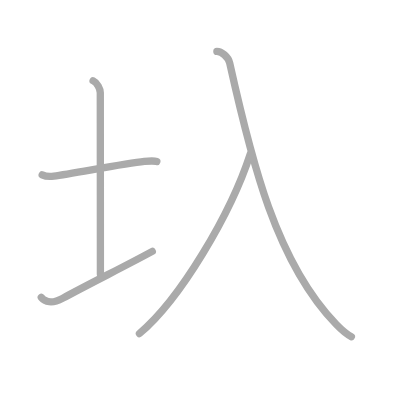
t = 0.00 s
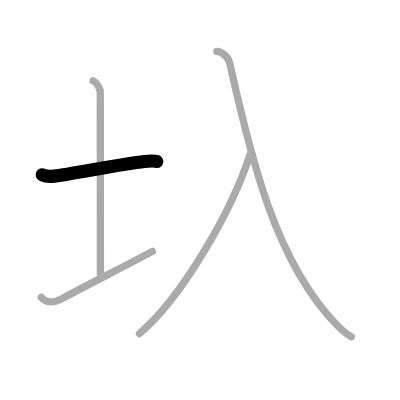
t = 1.00 s
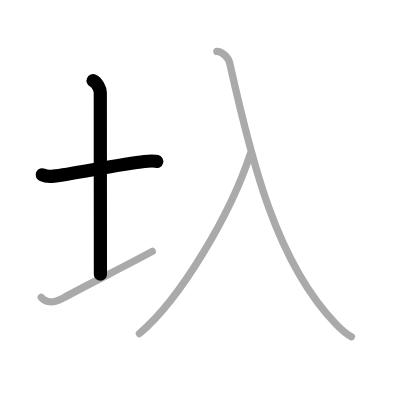
t = 2.00 s
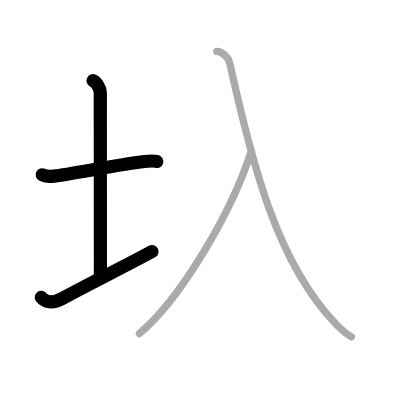
t = 3.00 s
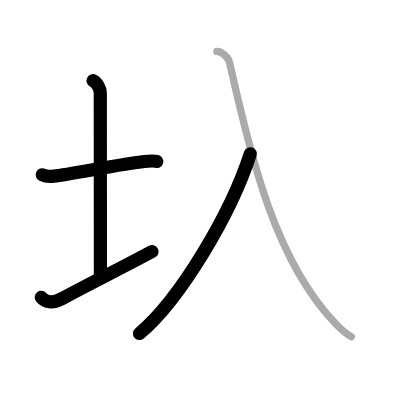
t = 4.00 s
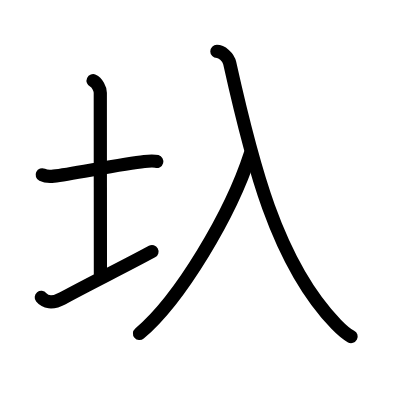
t = 5.00 s

The animated SVG that drew these frames (rendered in a browser with its animation timeline set to each time). Animation: 5 SMIL elements (animate=5); one cycle of 5.00 s.

<?xml version="1.0" standalone="no"?>
<!DOCTYPE svg PUBLIC "-//W3C//DTD SVG 1.1//EN"   "http://www.w3.org/Graphics/SVG/1.1/DTD/svg11.dtd">
<svg width="400px" height="400px"  version="1.1" xmlns="http://www.w3.org/2000/svg">
  <defs>
    <marker id="Triangle" viewBox="0 0 10 10" refX="0" refY="5" markerUnits="strokeWidth" markerWidth="3" style="stroke-opacity:0%;fill:#aaaaaa;" markerHeight="2" orient="auto">
      <path d="M 0 0 L 10 5 L 0 10 z" />
    </marker>
    
    <marker id="Arrow" viewBox="0 0 10 10" refX="5" refY="5" markerUnits="strokeWidth" markerWidth="1.8" style="stroke-opacity:0%;fill:#770000;" markerHeight="2" orient="auto">
      <path d="M 0 4 L 6 4 L 4 1 L 10 5 L 4 9 L 6 6 L 0 6 z" />
        <circle cx="5" cy="5" r="5" />
      </marker>
    
    <marker id="TriangleRed" viewBox="0 0 10 10" refX="0" refY="5" markerUnits="strokeWidth" markerWidth="3" style="stroke-opacity:0%;fill:#CC0000;" markerHeight="2" orient="auto">
      <path d="M 0 0 L 10 5 L 0 10 z" />
    </marker>
    
    <marker id="ArrowRed" viewBox="0 0 10 10" refX="5" refY="5" markerUnits="strokeWidth" markerWidth="1.8" style="stroke-opacity:0%;fill:#CC0000;" markerHeight="2" orient="auto">
      <path d="M 0 4 L 6 4 L 4 1 L 10 5 L 4 9 L 6 6 L 0 6 z" />
        <circle cx="5" cy="5" r="5" />
      </marker>
    
  </defs>
  
  <path style="fill:#ffffff; fill-opacity:100%; fill-rule:evenodd; stroke-width:0;" d="M 0 0 L 400px 0 L 400px 400px L 0 400px L 0 0" />

  <g transform="scale(3.6697247706422 3.6697247706422)">
<path style="fill:none; fill-opacity:0%; fill-rule:evenodd; stroke:#aaaaaa; stroke-opacity:100%; stroke-width: 1.5pt; stroke-linejoin:round; stroke-linecap:round;" d="M11.5 47.64c0.79 0.38 2.36 0.46 3.15 0.36c5.06-0.66 19.06-3.39 24.68-4c1.32-0.14 2.75-0.18 3.41 0.01"></path>
<path style="fill:none; fill-opacity:0%; fill-rule:evenodd; stroke:#aaaaaa; stroke-opacity:100%; stroke-width: 1.5pt; stroke-linejoin:round; stroke-linecap:round;" d="M25.37 22c1.09 0.5 1.96 2.23 1.96 3.25c0 7.25 0.03 38.75 0.03 49.5"></path>
<path style="fill:none; fill-opacity:0%; fill-rule:evenodd; stroke:#aaaaaa; stroke-opacity:100%; stroke-width: 1.5pt; stroke-linejoin:round; stroke-linecap:round;" d="M11.25 81.05c0.97 1.2 2.9 1.83 5.79 0.26c8.05-4.38 16.41-8.44 24.46-12.81"></path>
<path style="fill:none; fill-opacity:0%; fill-rule:evenodd; stroke:#aaaaaa; stroke-opacity:100%; stroke-width: 1.5pt; stroke-linejoin:round; stroke-linecap:round;" d="M68.21 41.93C62.89 58.36 49.06 81.6 38 90.89"></path>
<path style="fill:none; fill-opacity:0%; fill-rule:evenodd; stroke:#aaaaaa; stroke-opacity:100%; stroke-width: 1.5pt; stroke-linejoin:round; stroke-linecap:round;" d="M59.1 14c1.26 0 3.11 1.47 3.49 3.18C68.5 43.75 75.25 71.5 91.6 88.36c1.49 1.54 3.04 2.83 4.15 3.39"></path>

<path style="fill:none; fill-opacity:0%; fill-rule:evenodd; stroke:#000000; stroke-opacity:100%; stroke-width: 2.7pt; stroke-linejoin:round; stroke-linecap:round;" d="M11.5 47.64c0.79 0.38 2.36 0.46 3.15 0.36c5.06-0.66 19.06-3.39 24.68-4c1.32-0.14 2.75-0.18 3.41 0.01" pathLength="100" stroke-dashoffset="100" stroke-dasharray="100 105"><animate id="dashAnim1" attributeName="stroke-dashoffset" from="100" to="0" dur="1s" calcMode="linear" fill="freeze"/></path>
<path style="fill:none; fill-opacity:0%; fill-rule:evenodd; stroke:#000000; stroke-opacity:100%; stroke-width: 2.7pt; stroke-linejoin:round; stroke-linecap:round;" d="M25.37 22c1.09 0.5 1.96 2.23 1.96 3.25c0 7.25 0.03 38.75 0.03 49.5" pathLength="100" stroke-dashoffset="100" stroke-dasharray="100 105"><animate id="dashAnim2" attributeName="stroke-dashoffset" from="100" to="0" dur="1s" calcMode="linear" begin="dashAnim1.end" fill="freeze"/></path>
<path style="fill:none; fill-opacity:0%; fill-rule:evenodd; stroke:#000000; stroke-opacity:100%; stroke-width: 2.7pt; stroke-linejoin:round; stroke-linecap:round;" d="M11.25 81.05c0.97 1.2 2.9 1.83 5.79 0.26c8.05-4.38 16.41-8.44 24.46-12.81" pathLength="100" stroke-dashoffset="100" stroke-dasharray="100 105"><animate id="dashAnim3" attributeName="stroke-dashoffset" from="100" to="0" dur="1s" calcMode="linear" begin="dashAnim2.end" fill="freeze"/></path>
<path style="fill:none; fill-opacity:0%; fill-rule:evenodd; stroke:#000000; stroke-opacity:100%; stroke-width: 2.7pt; stroke-linejoin:round; stroke-linecap:round;" d="M68.21 41.93C62.89 58.36 49.06 81.6 38 90.89" pathLength="100" stroke-dashoffset="100" stroke-dasharray="100 105"><animate id="dashAnim4" attributeName="stroke-dashoffset" from="100" to="0" dur="1s" calcMode="linear" begin="dashAnim3.end" fill="freeze"/></path>
<path style="fill:none; fill-opacity:0%; fill-rule:evenodd; stroke:#000000; stroke-opacity:100%; stroke-width: 2.7pt; stroke-linejoin:round; stroke-linecap:round;" d="M59.1 14c1.26 0 3.11 1.47 3.49 3.18C68.5 43.75 75.25 71.5 91.6 88.36c1.49 1.54 3.04 2.83 4.15 3.39" pathLength="100" stroke-dashoffset="100" stroke-dasharray="100 105"><animate id="dashAnim5" attributeName="stroke-dashoffset" from="100" to="0" dur="1s" calcMode="linear" begin="dashAnim4.end" fill="freeze"/></path>

</g>

</svg>  
          
